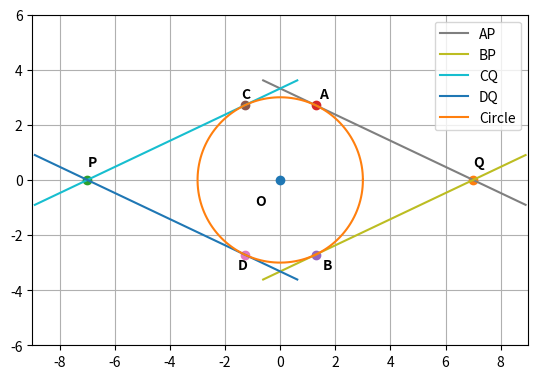

Recreate this plot in Python.
import numpy as np
import matplotlib.pyplot as plt

def lineX(x1,x2):
    x=np.linspace((4*x1-x2)/3,(4*x2-x1)/3,10)
    return x
def lineY(y1,y2):
    y=np.linspace((4*y1-y2)/3,(4*y2-y1)/3,10)
    return y
def circ(x,r):
    return np.sqrt(r*r-x*x)

r=3
A=[9/7,6*np.sqrt(10)/7]
B=[9/7,-6*np.sqrt(10)/7]
C=[-9/7,6*np.sqrt(10)/7]
D=[-9/7,-6*np.sqrt(10)/7]
P=[7,0]
Q=[-7,0]
O=[0,0]

plt.plot(O[0], O[1], 'o')
plt.text(-0.9,-0.9,'O',weight = "bold")
plt.plot(P[0], P[1], 'o')
plt.text(-7,0.5,'P',weight = "bold")
plt.plot(Q[0], Q[1], 'o')
plt.text(7,0.5,'Q', weight = "bold")
plt.plot(A[0], A[1], 'o')
plt.text(A[0]*(1.1),A[1]*(1.1),'A', weight = "bold")
plt.plot(B[0], B[1], 'o')
plt.text(B[0]*(1.2),B[1]*(1.2),'B', weight = "bold")
plt.plot(C[0], C[1], 'o')
plt.text(C[0]*(1.1),C[1]*(1.1),'C', weight = "bold")
plt.plot(D[0], D[1], 'o')
plt.text(D[0]*(1.2),D[1]*(1.2),'D', weight = "bold")

plt.plot(lineX(A[0],P[0]),lineY(A[1],P[1]),label="AP")
plt.plot(lineX(B[0],P[0]),lineY(B[1],P[1]),label="BP")
plt.plot(lineX(C[0],Q[0]),lineY(C[1],Q[1]),label="CQ")
plt.plot(lineX(D[0],Q[0]),lineY(D[1],Q[1]),label="DQ")
theta = np.linspace( 0 , 2 * np.pi , 150 ) 
a = r * np.cos( theta )
b = r * np.sin( theta ) 
plt.plot( a, b, label='Circle' )
plt.gca().set_aspect('equal')
plt.grid()
plt.legend(loc='best')
plt.axis([-9, 9, -6, 6])
plt.show()

